Labelled photos from "processed", an image-classification folder in IamDeeprajSarma/ayurveda-plant-id. The possible labels are: aegle, aloe vera, andrographis, bacopa, betel, boerhavia, catharanthus, centella, cissus, clerodendrum, clitoria, eclipta, eryngium, euphorbia, guava, gymnema, haritaki, hibiscus, houttuynia, hygrophila, jamun, justicia, kalanchoe, leucas, mentha, neem, nyctanthes, tinospora, tulsi, vitex.

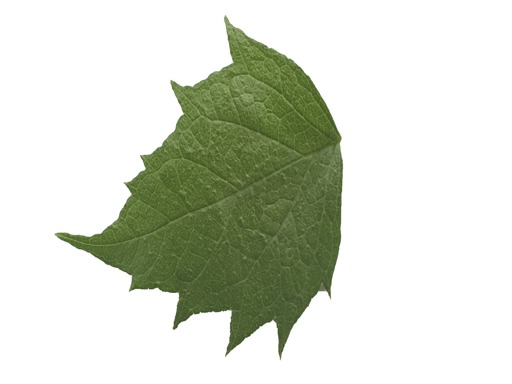
Label: nyctanthes

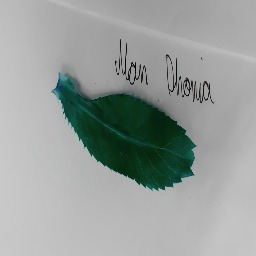
Label: eryngium

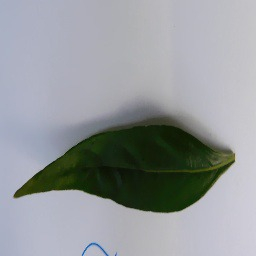
Label: andrographis

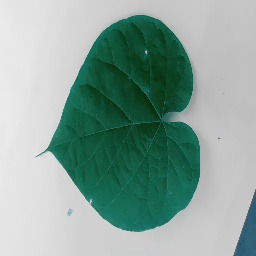
Label: tinospora

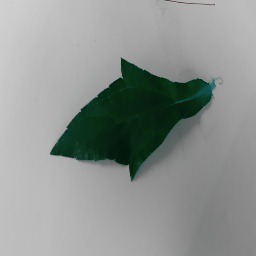
Label: eclipta

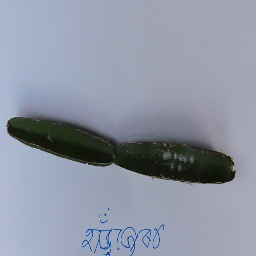
Label: cissus
